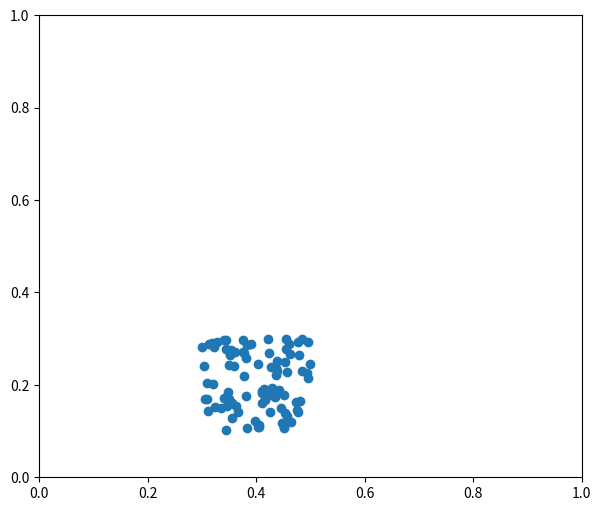

The matplotlib source for this figure: (Note: this script raises an exception after producing the figure.)
import numpy as np
import matplotlib.pyplot as plt
from math import floor

n_partiles = 90
n_grid = 20
dx, inv_dx = 1. / n_grid, float(n_grid)
dt = 1e-4
p_vol, p_rho = (dx * 0.5) ** 2, 1
p_mass = p_vol * p_rho
particles = np.zeros(shape=(n_partiles, 2), dtype=np.float32)
v = np.zeros(shape=(n_partiles, 2), dtype=np.float32)
Jp = np.ones(shape=[n_partiles])
material = np.zeros(shape=[n_partiles]) + 2
F = np.zeros(shape=(n_partiles, 2, 2), dtype=np.float32)
C = np.zeros(shape=(n_partiles, 2, 2), dtype=np.float32)
grid_v = np.zeros(shape=(n_grid, n_grid, 2), dtype=np.float32)
grid_m = np.zeros(shape=(n_grid, n_grid), dtype=np.float32)
E, nu = 0.1e4, 0.2  # Young's modulus and Poisson's ratio
mu_0, lambda_0 = E / (2 * (1 + nu)), E * nu / (
        (1 + nu) * (1 - 2 * nu))  # Lame parameters


def load():
    for i in range(n_grid):
        for j in range(n_grid):
            grid_v[i, j] = np.array([0., 0.], np.float32)
            grid_m[i, j] = 0.

    # particle 2 grid
    for i, p in enumerate(particles):
        base = np.floor(p * inv_dx - 0.5)
        # base = np.array([int(p[i]*inv_dx-0.5) for i in range(len(p))])
        fx = p * inv_dx - base
        w = [
            0.5 * (1.5 - fx) ** 2,
            0.75 - (fx - 1) ** 2,
            0.5 * (fx - 0.5) ** 2
        ]
        F[i] = (np.diag([1, 1]) + dt * C[i]) @ F[i]

        h = np.exp(10 * (1.0 - Jp[i]))  # Hardening coefficient: snow gets harder when compressed
        if material[i] == 1:  # jelly, make it softer
            h = 0.3
        mu, la = mu_0 * h, lambda_0 * h
        if material[i] == 0:  # liquid
            mu = 0.0

        U, sig, V = np.linalg.svd(F[i])
        sig = np.diag(sig)
        J = 1.0

        for d in range(2):
            new_sig = sig[d, d]
            if material[i] == 2:
                new_sig = min(max(sig[d, d], 1 - 2.5e-2), 1 + 4.5e-3)  # Plasticity
            Jp[i] *= sig[d, d] / new_sig
            sig[d, d] = new_sig
            J *= new_sig

        J = 0.0
        for d in range(2):
            J+=sig[d, d]/2.

        if material[i] == 0:
            F[i] = np.diag([1, 1]) * np.sqrt(J)
        if material[i] == 2:
            F[i] = U @ sig @ V.T
        # stress = 2 * mu * (F[i] - U @ V.T) @ F[i].T + np.diag([1, 1]) * la * J * (J - 1)
        stress = 2 * mu * (F[i]-np.diag([1, 1])) + np.diag([1, 1]) * la * (J - 1)
        stress = (-dt * p_vol * 4 * inv_dx * inv_dx) * stress
        affine = stress + p_mass * C[i]

        for i in range(3):
            for j in range(3):  # Loop over 3x3 grid node neighborhood
                offset = np.array([i, j])
                dpos = (offset - fx) * dx
                weight = w[i][0] * w[j][1]
                grid_coord = [int(base[0]) + i, int(base[1]) + j]
                # grid_coord = base + offset
                grid_v[grid_coord[0], grid_coord[1]] += weight * (p_mass * v[i] + affine @ dpos)
                grid_m[grid_coord[0], grid_coord[1]] += weight * p_mass

    # grid solution
    for i in range(n_grid):
        for j in range(n_grid):
            if grid_m[i, j] > 0:
                grid_v[i, j] = (1 / grid_m[i, j]) * grid_v[i, j]  # Momentum to velocity
                grid_v[i, j][1] -= dt * 50  # gravity
                if i < 3 and grid_v[i, j][0] < 0:
                    grid_v[i, j][0] = 0  # Boundary conditions
                if i > n_grid - 3 and grid_v[i, j][0] > 0:
                    grid_v[i, j][0] = 0
                if j < 3 and grid_v[i, j][1] < 0:
                    grid_v[i, j][1] = 0
                if j > n_grid - 3 and grid_v[i, j][1] > 0:
                    grid_v[i, j][1] = 0

    for p in range(n_partiles):  # grid to particle (G2P)
        base = np.floor(particles[p] * inv_dx - 0.5)
        fx = particles[p] * inv_dx - base
        w = [
            0.5 * (1.5 - fx) ** 2,
            0.75 - (fx - 1.0) ** 2,
            0.5 * (fx - 0.5) ** 2
        ]
        new_v = np.array([0.]*2)
        new_C = np.diag([0., 0.])
        for i in range(3):
            for j in range(3):  # loop over 3x3 grid node neighborhood
                dpos = np.array([i, j]) - fx
                # grid_coord = base + offset
                # grid_v[int(grid_coord[0]), int(grid_coord[1])
                grid_coord = [int(base[0])+i, int(base[1])+j]
                g_v = grid_v[grid_coord[0], grid_coord[1]]
                weight = w[i][0] * w[j][1]
                new_v += weight * g_v
                new_C += 4 * inv_dx * weight * np.outer(g_v, dpos)
        v[p], C[p] = new_v, new_C
        particles[p] += dt * v[p]  # advection


def initialize():
    for p in range(len(particles)):
        particles[p] = np.array([
            np.random.rand() * 0.2 + 0.3,  # x, y coords
            np.random.rand() * 0.2 + 0.1
        ])
        F[p] = np.diag([1, 1])


# simulation
initialize()


fig, axes = plt.subplots(1, 1, figsize=(7, 6))
# plt.ion()  # 开启interactive mode 成功的关键函数
for i in range(int(1e5)):
    # ax0, ax1, ax2, ax3 = axes.ravel()
    if i % 100 == 0:
        print(i)
        plt.scatter(particles[:, 0], particles[:, 1])
        plt.xlim([0, 1])
        plt.ylim([0, 1])
        # plt.tight_layout()
        plt.savefig('./load/%d.png' % i)
        plt.close()
    # plt.draw()
    load()



